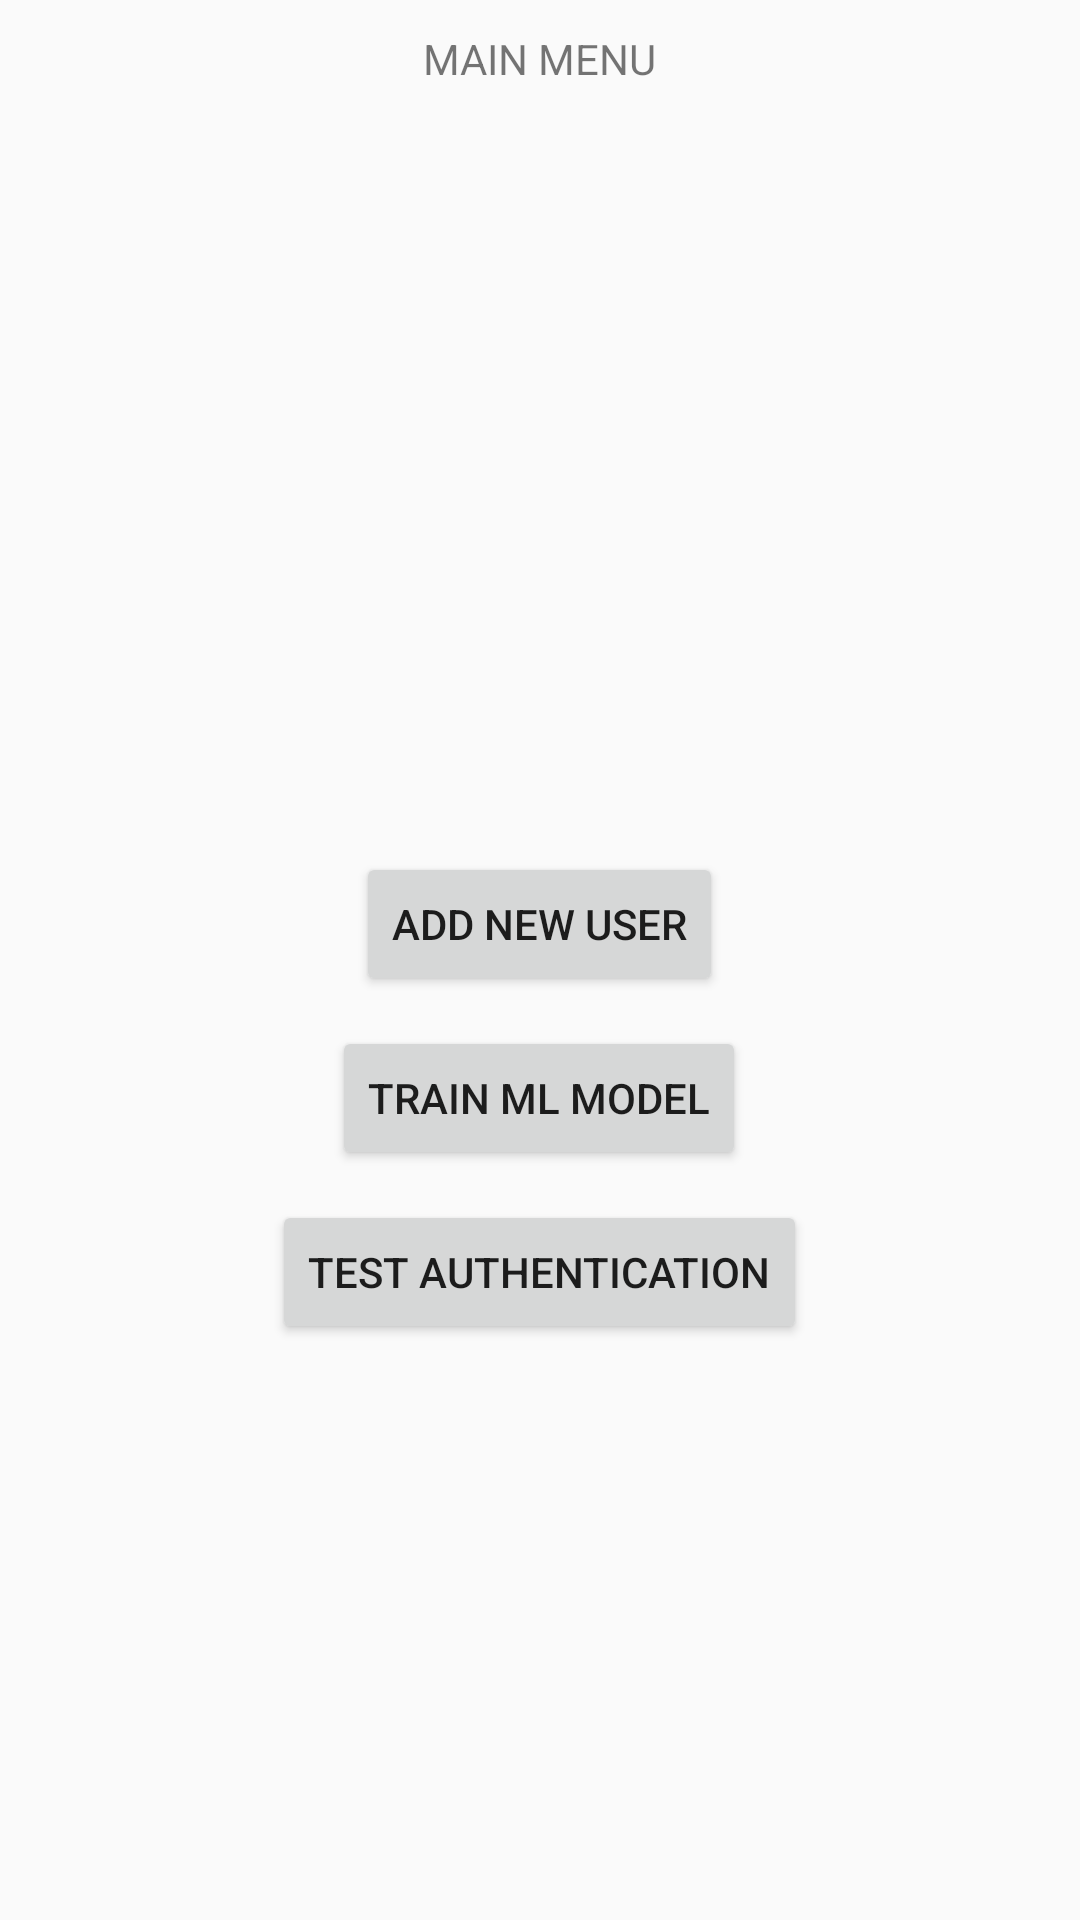

Produce the Android XML layout that renders to this screen, including the resource entries it uses.
<!-- AndroidManifest.xml: application theme AppTheme -->
<!-- res/layout/activity_main_menu.xml -->
<?xml version="1.0" encoding="utf-8"?>
<LinearLayout xmlns:android="http://schemas.android.com/apk/res/android"
    xmlns:app="http://schemas.android.com/apk/res-auto"
    xmlns:tools="http://schemas.android.com/tools"
    android:layout_width="match_parent"
    android:layout_height="match_parent"
    android:orientation="vertical"
    tools:context="de.unikl.hci.abbas.touchauth.demo.MainMenuActivity">

    <TextView
        android:layout_width="wrap_content"
        android:layout_height="wrap_content"
        android:text="@string/main_menu"
        android:layout_margin="10dp"
        android:layout_gravity="center_horizontal"/>

    <LinearLayout
        android:layout_width="wrap_content"
        android:layout_height="wrap_content"
        android:layout_margin="20dp"
        android:layout_gravity="center_horizontal">

        <ImageView
            android:id="@+id/icon1"
            android:layout_width="150dp"
            android:layout_height="150dp"
            android:layout_gravity="left"
            android:layout_margin="15dp"
            android:adjustViewBounds="false"
            android:background="@drawable/tukl"
            android:cropToPadding="false" />

        <ImageView
        android:id="@+id/icon2"
        android:layout_width="150dp"
        android:layout_height="150dp"
        android:layout_margin="15dp"
        android:adjustViewBounds="false"
        android:layout_gravity="right"
        android:background="@drawable/hci"
        android:cropToPadding="false" />

    </LinearLayout>

    <LinearLayout
        android:layout_width="wrap_content"
        android:layout_height="wrap_content"
        android:orientation="vertical"
        android:layout_margin="20dp"
        android:layout_gravity="center_horizontal">

        <Button
            android:id="@+id/btn_add_user"
            android:layout_width="wrap_content"
            android:layout_height="0dp"
            android:layout_weight="1"
            android:text= "@string/btn_add_user"
            android:layout_gravity="center_horizontal"
            android:layout_margin="5dp"/>

        <Button
            android:id="@+id/btn_train_model"
            android:layout_width="wrap_content"
            android:layout_height="0dp"
            android:layout_weight="1"
            android:text= "@string/btn_train_model"
            android:layout_gravity="center_horizontal"
            android:layout_margin="5dp"/>

        <Button
            android:id="@+id/btn_test_auth"
            android:layout_width="wrap_content"
            android:layout_height="0dp"
            android:layout_weight="1"
            android:text= "@string/btn_test_auth"
            android:layout_gravity="center_horizontal"
            android:layout_margin="5dp"/>


    </LinearLayout>



</LinearLayout>
<!-- resources referenced by this layout -->
<resources>
  <string name="btn_add_user">ADD NEW USER</string>
  <string name="btn_test_auth">TEST AUTHENTICATION</string>
  <string name="btn_train_model">TRAIN ML MODEL</string>
  <string name="main_menu">MAIN MENU</string>
  <style name="AppTheme" parent="Theme.AppCompat.Light.DarkActionBar">
          
          <item name="colorPrimary">@color/colorPrimary</item>
          <item name="colorPrimaryDark">@color/colorPrimaryDark</item>
          <item name="colorAccent">@color/colorAccent</item>
      </style>
  <!-- not gathered from this repository: default colours our renderer supplied (Android Studio template values) -->
  <color name="colorPrimary">#FF6200EE</color>
  <color name="colorPrimaryDark">#FF3700B3</color>
  <color name="colorAccent">#FF03DAC5</color>
</resources>
